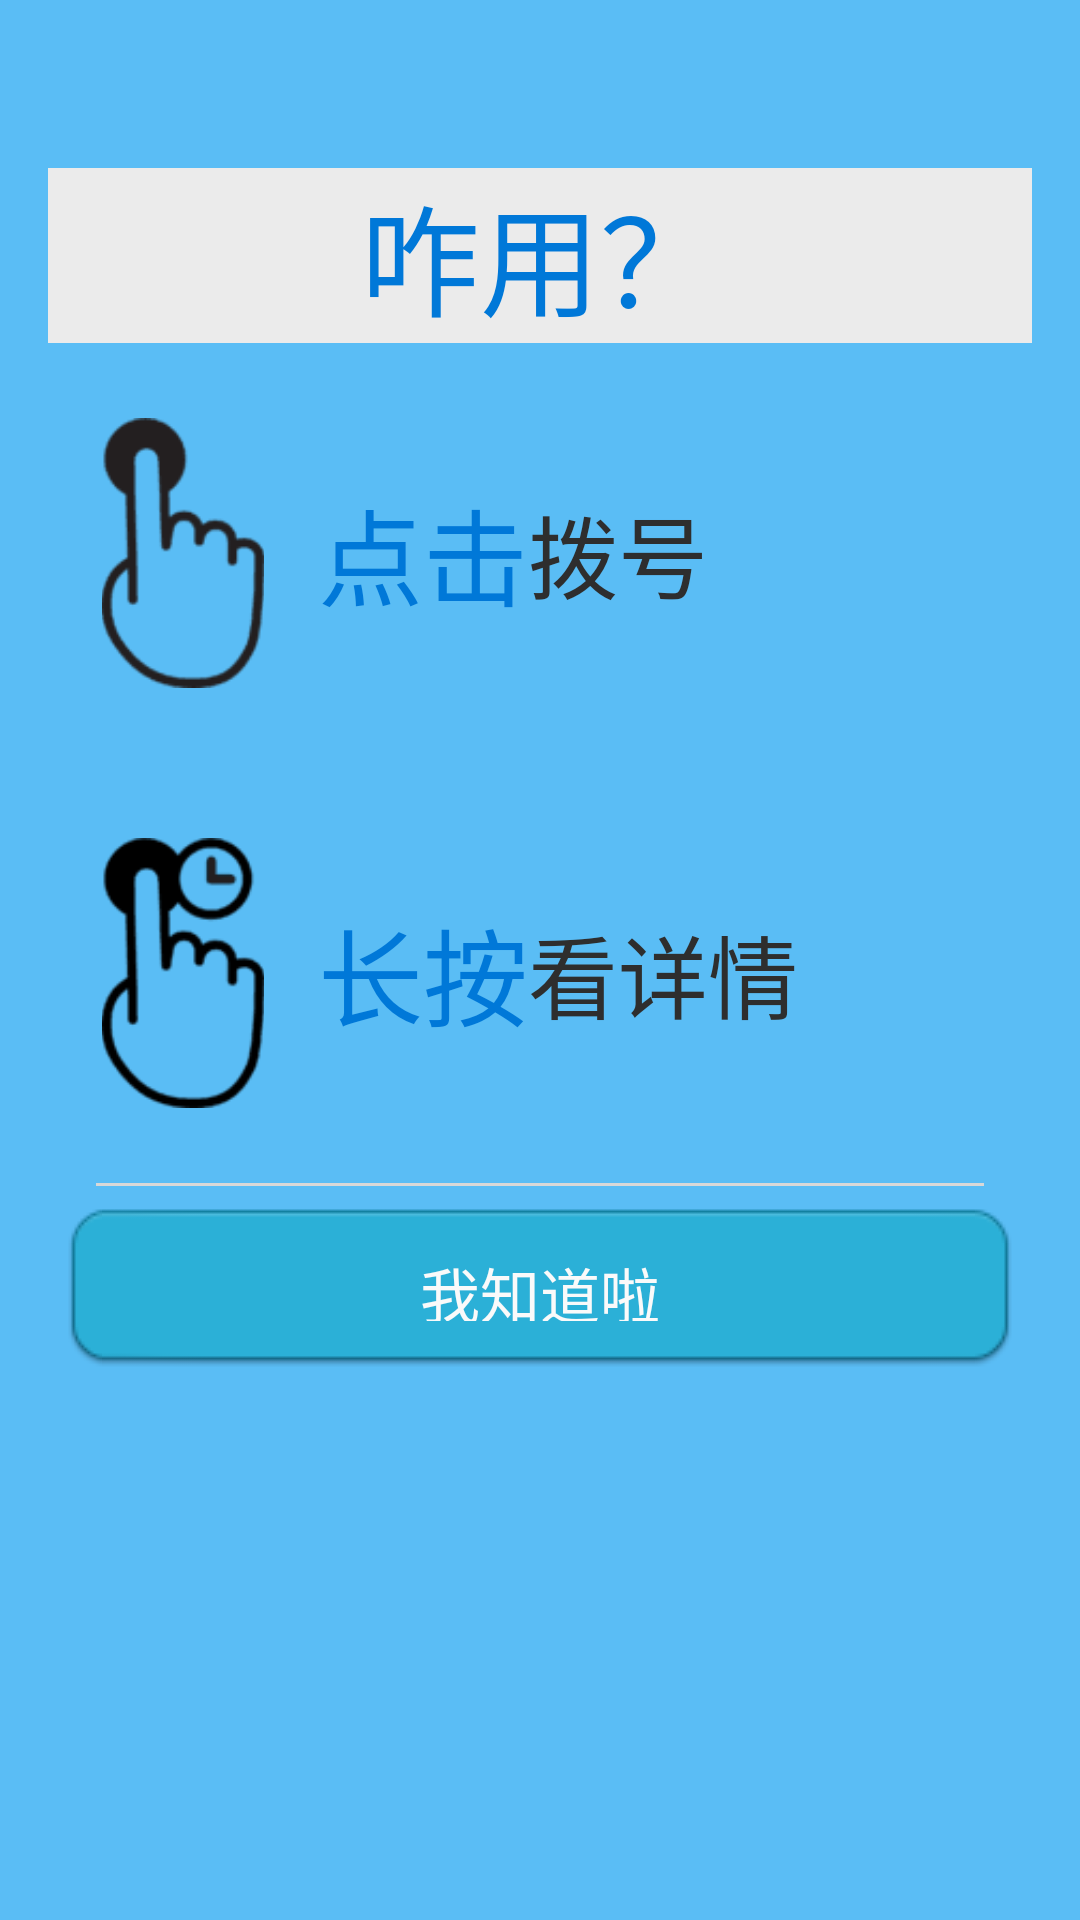

Android layout source for this screen:
<!-- AndroidManifest.xml: application theme AppTheme -->
<!-- res/layout/flat_intro_window.xml -->
<?xml version="1.0" encoding="utf-8"?>
<LinearLayout xmlns:android="http://schemas.android.com/apk/res/android"
    android:id="@+id/intro_container"
    android:layout_width="match_parent"
    android:layout_height="match_parent"
    android:background="@color/white_alpha"
    android:clickable="true"
    android:gravity="top"
    android:orientation="vertical"
    android:padding="@dimen/activity_horizontal_margin">

    <TextView
        android:layout_width="match_parent"
        android:layout_height="wrap_content"
        android:layout_marginTop="@dimen/action_bar_height"
        android:background="@color/white_dark"
        android:gravity="center"
        android:text="咋用？"
        android:textColor="@color/blue"
        android:textSize="40sp" />

    <LinearLayout
        android:layout_width="match_parent"
        android:layout_height="140dp"
        android:gravity="left|center_vertical"
        android:orientation="horizontal">

        <ImageView
            android:layout_width="90dp"
            android:layout_height="90dp"
            android:src="@drawable/gesture_click" />

        <TextView
            android:layout_width="wrap_content"
            android:layout_height="wrap_content"
            android:text="点击"
            android:textColor="@color/blue"
            android:textSize="35sp" />

        <TextView
            android:layout_width="wrap_content"
            android:layout_height="wrap_content"
            android:text="拨号"
            android:textColor="@color/black_light"
            android:textSize="30sp" />
    </LinearLayout>


    <LinearLayout
        android:layout_width="match_parent"
        android:layout_height="140dp"
        android:gravity="left|center_vertical"
        android:orientation="horizontal">

        <ImageView
            android:layout_width="90dp"
            android:layout_height="90dp"
            android:src="@drawable/gesture_long_click" />

        <TextView
            android:layout_width="wrap_content"
            android:layout_height="wrap_content"
            android:text="长按"
            android:textColor="@color/blue"
            android:textSize="35sp" />

        <TextView
            android:layout_width="wrap_content"
            android:layout_height="wrap_content"
            android:text="看详情"
            android:textColor="@color/black_light"
            android:textSize="30sp" />
    </LinearLayout>

    <View style="@style/vertical_split_view_margin" />

    <LinearLayout
        android:id="@+id/intro_confirm_btn"
        android:layout_width="match_parent"
        android:layout_height="66dp"
        android:layout_gravity="center_horizontal"
        android:background="@drawable/btn_background"
        android:clickable="true"
        android:gravity="center"
        android:orientation="horizontal">


        <TextView
            android:id="@+id/intro_confirm_text"
            android:layout_width="wrap_content"
            android:layout_height="wrap_content"
            android:gravity="center"
            android:text="我知道啦"
            android:textColor="@color/white"
            android:textSize="20sp" />
    </LinearLayout>
</LinearLayout>
<!-- resources referenced by this layout -->
<resources>
  <color name="black_light">#2e2e2e</color>
  <color name="blue">#0078d8</color>
  <color name="white">#fafafa</color>
  <color name="white_alpha">#20fafafa</color>
  <color name="white_dark">#ebebeb</color>
  <dimen name="action_bar_height">40dp</dimen>
  <dimen name="activity_horizontal_margin">16dp</dimen>
  <!-- drawable btn_background (drawable) -->
  <?xml version="1.0" encoding="utf-8"?>
  <selector xmlns:android="http://schemas.android.com/apk/res/android">
      <item android:drawable="@drawable/round_square_blue" android:state_pressed="true" />
      <item android:drawable="@drawable/round_square_gray" android:state_enabled="false" />
      <item android:drawable="@drawable/round_square_blue_light" />
  </selector>
  <!-- drawable gesture_click: png bitmap (drawable, 1152 bytes) -->
  <!-- drawable gesture_long_click: png bitmap (drawable, 1539 bytes) -->
  <style name="vertical_split_view_margin" parent="vertical_split_view">
          <item name="android:layout_marginLeft">16dp</item>
          <item name="android:layout_marginRight">16dp</item>
      </style>
  <style name="AppTheme" parent="Theme.AppCompat.Light.NoActionBar">
          
          <item name="android:windowBackground">@color/blue_light</item>
          <item name="android:textCursorDrawable">@null</item>
      </style>
  <style name="vertical_split_view">
          <item name="android:layout_width">match_parent</item>
          <item name="android:layout_height">1dp</item>
          <item name="android:background">@color/gray_light</item>
      </style>
  <color name="blue_light">#42b3f3</color>
  <color name="gray_light">#d8d8d8</color>
</resources>
